Photos from the image-classification dataset "dataset_oiseaux" in the GitHub repository Yannickthomas0602/Yolo_projet_etude. Its 4 classes are: balbuzard, cormoran, heron, mouette goeland.

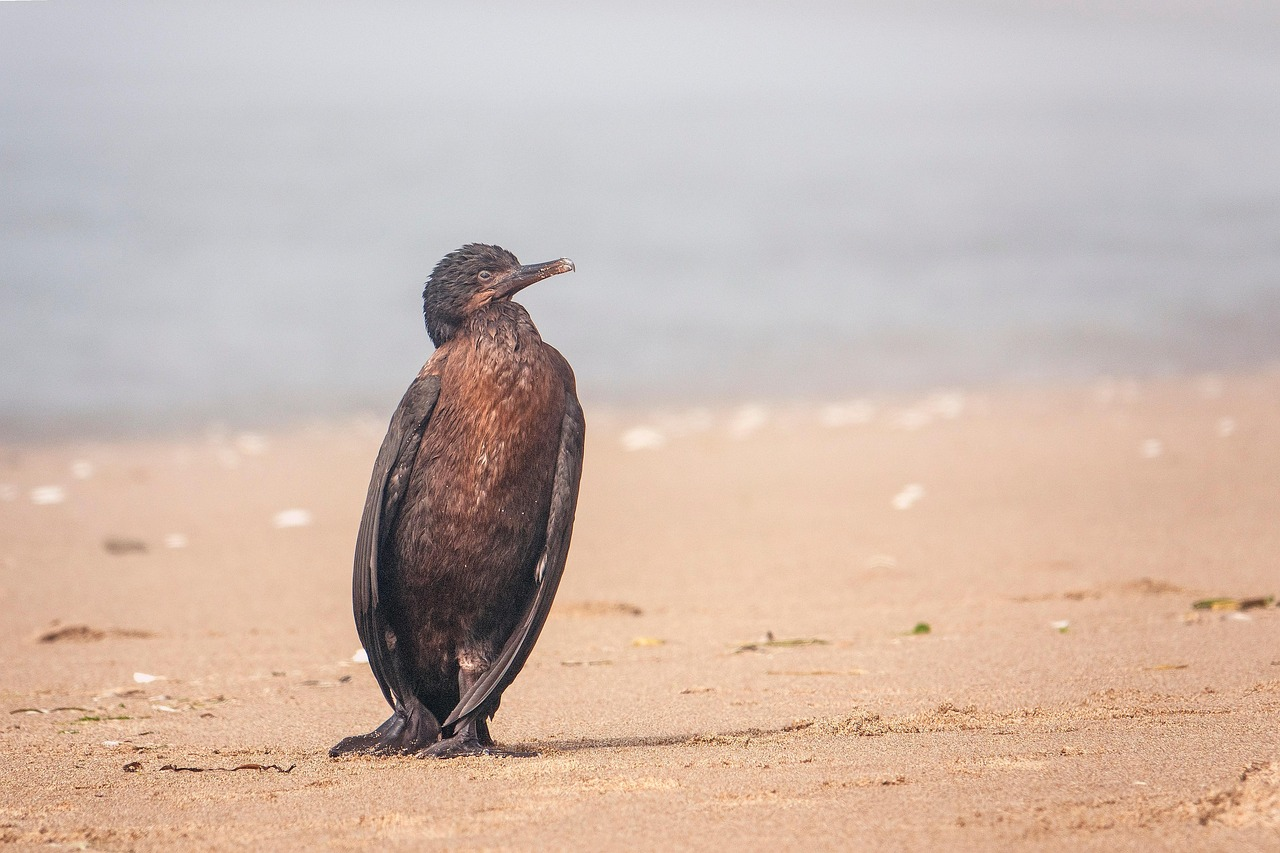
Label: cormoran

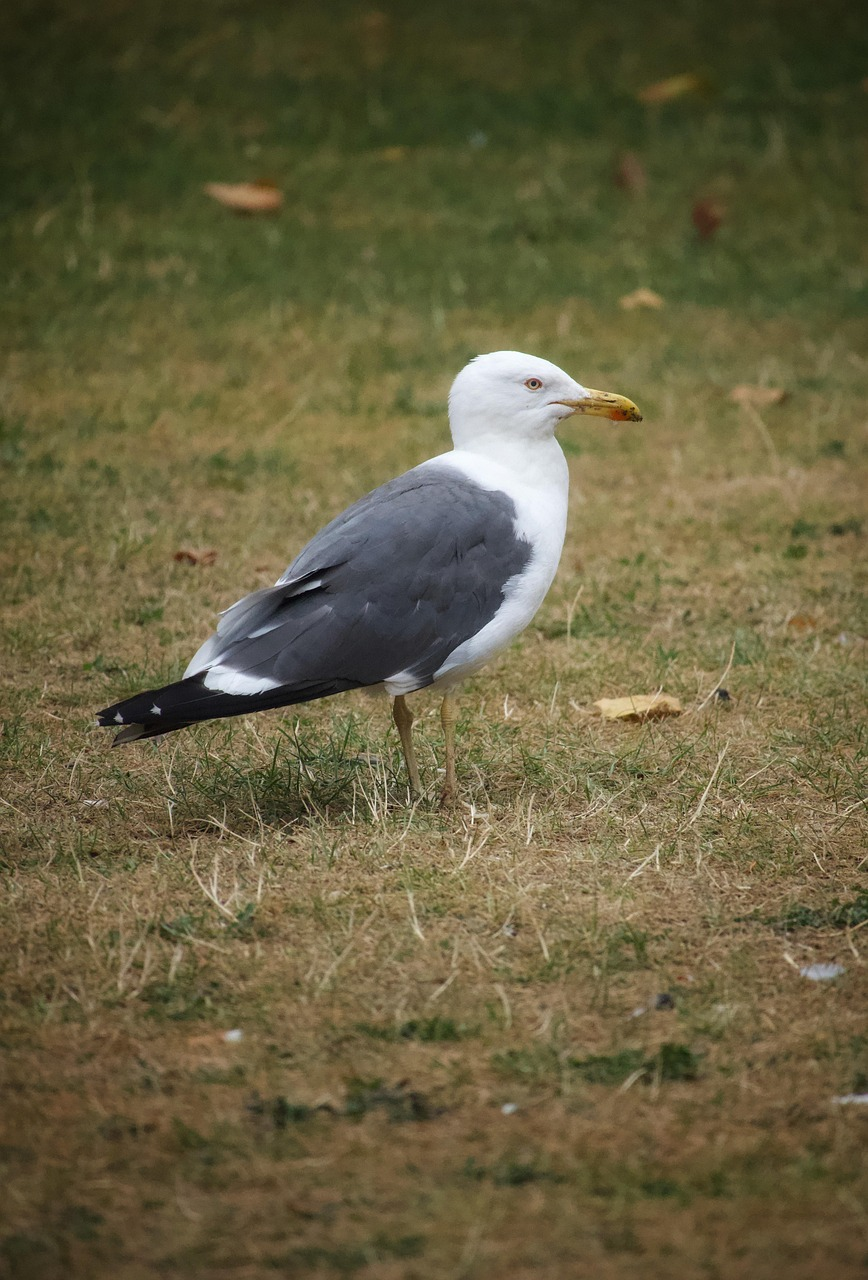
Label: mouette goeland

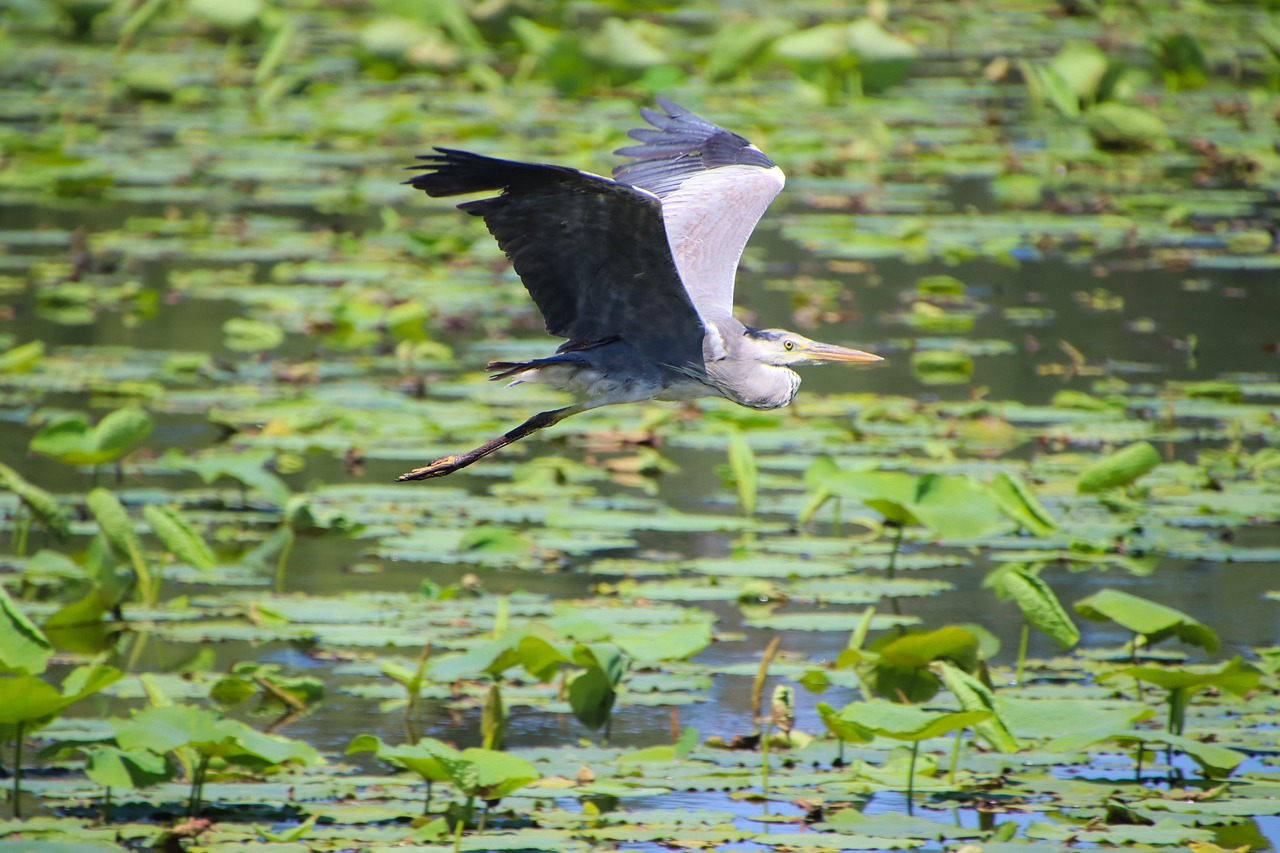
Label: heron

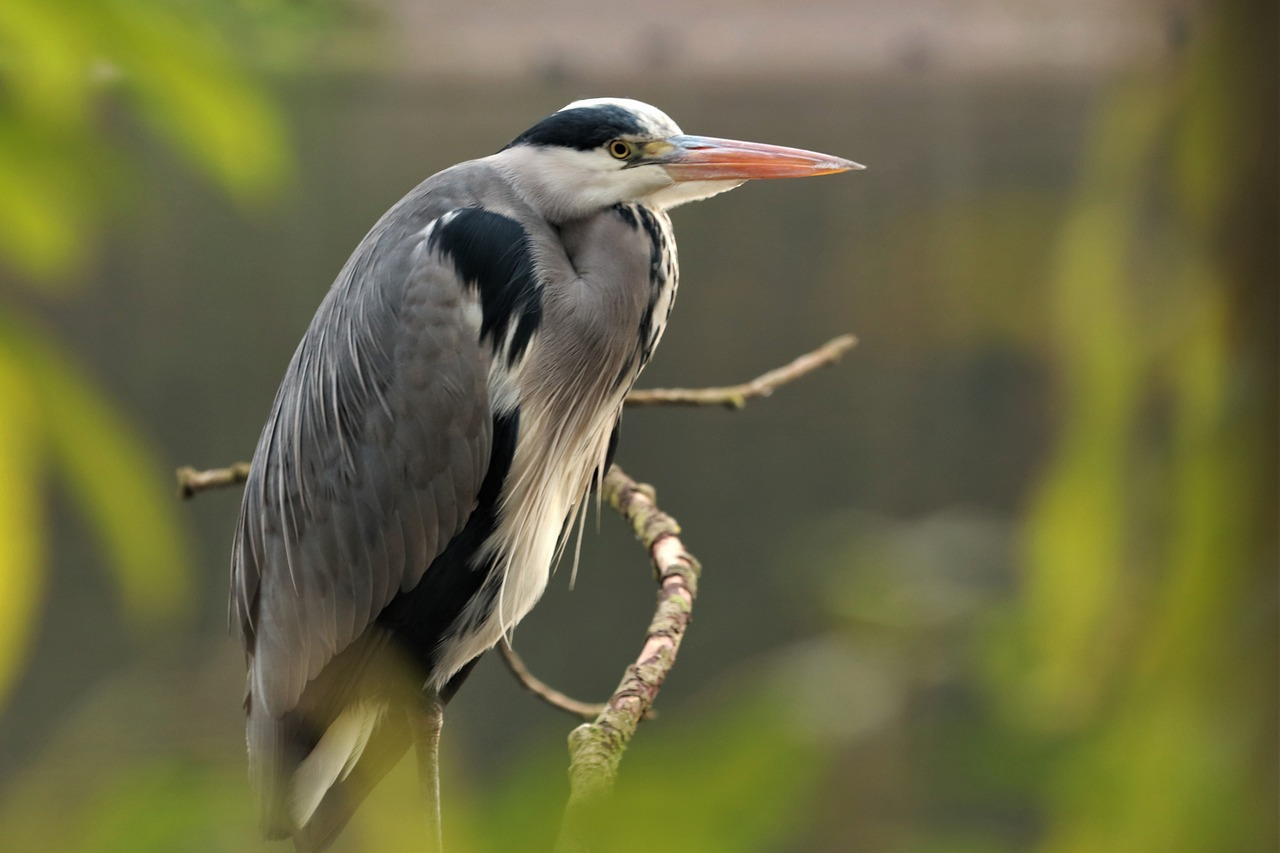
Label: heron

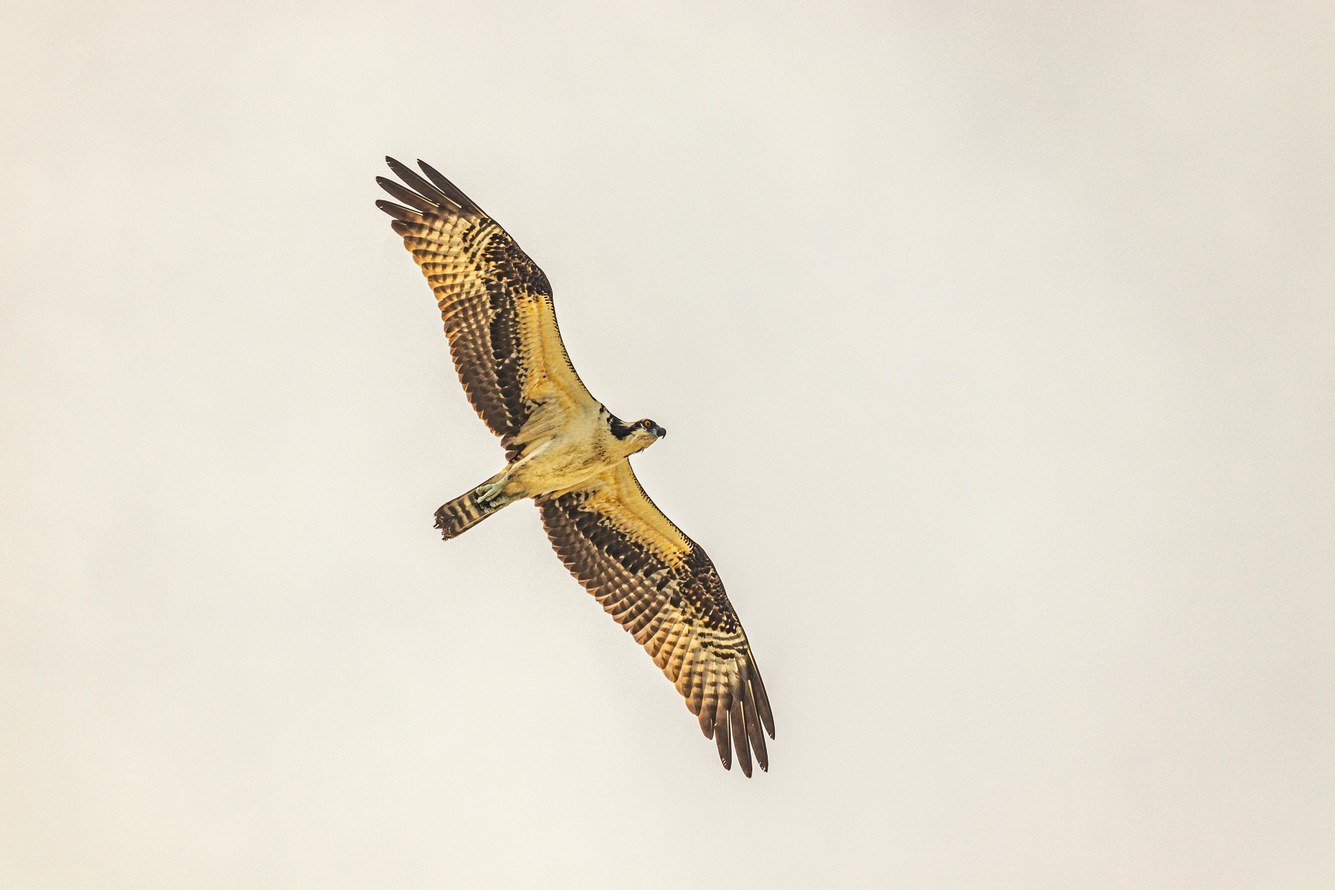
Label: balbuzard

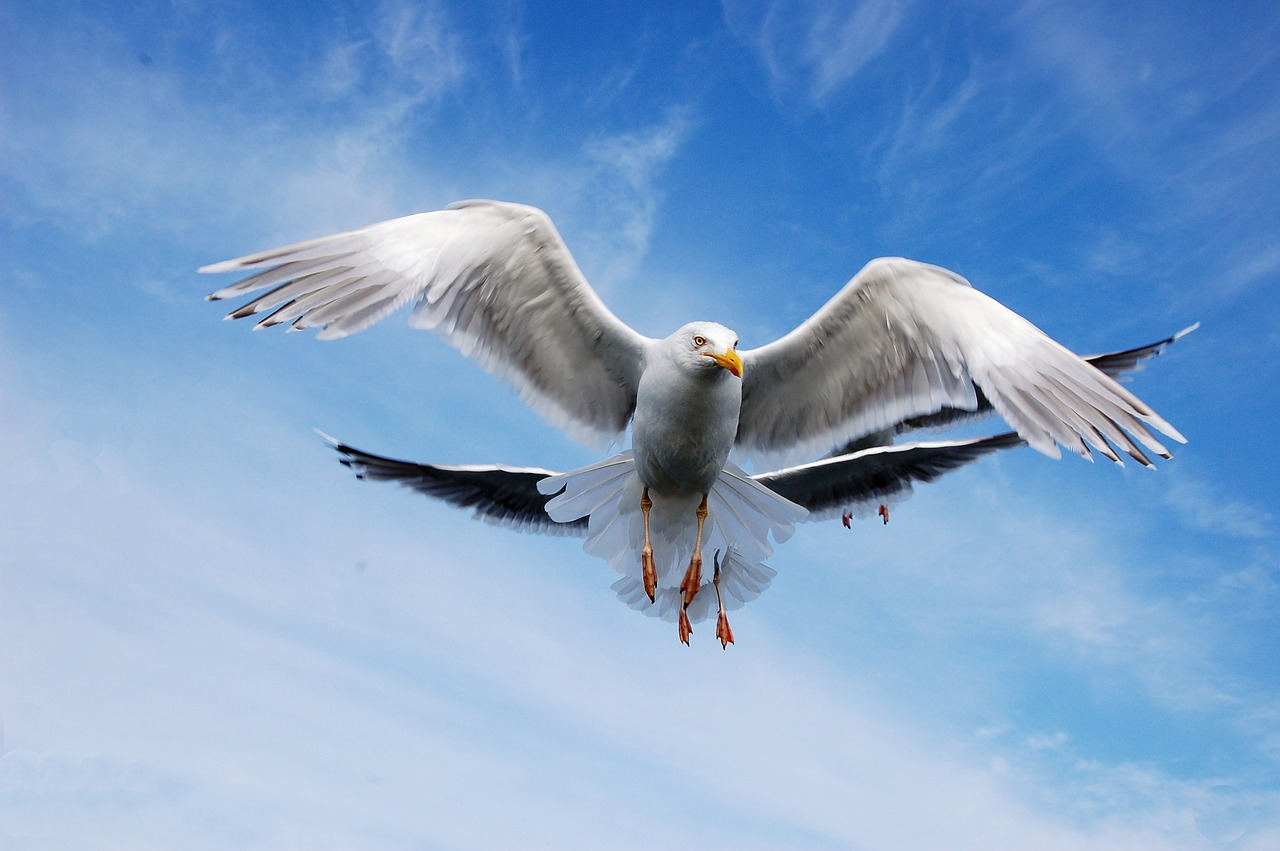
Label: mouette goeland
